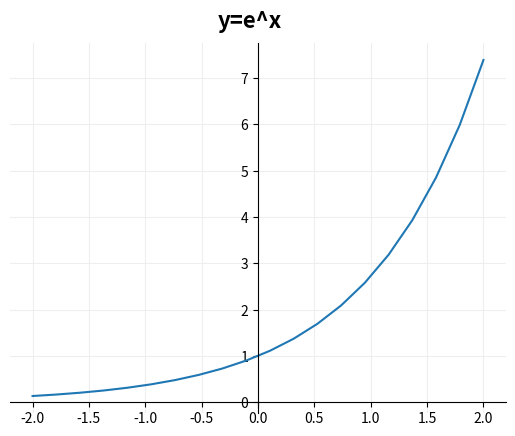
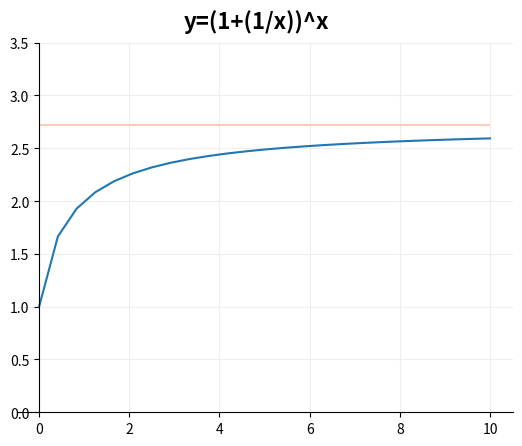

The script that saved these images, in order:
# -*- coding: utf-8 -*-
"""
Created on Mon Jan 24 23:10:44 2022

[redacted]
"""

from math import exp, e
import matplotlib.pyplot as plt
import numpy as np

plt.close('all')

def axis_spine_placement(ax, x=0, y=0):
    ax.spines['left'].set_position(('data', x))
    ax.spines['bottom'].set_position(('data', y))
    ax.spines['right'].set_color('none')
    ax.spines['top'].set_color('none')
    ax.grid(c='#eeeeee')
    
#---------------------------------- y = e^x -----------------------------------

x = list(np.linspace(-2, 2, 20))
y = [exp(i) for i in x]

fig, ax = plt.subplots()
ax.plot(x, y)
fig.suptitle('y=e^x', y=0.95, fontsize=16, fontweight='bold')
axis_spine_placement(ax)


#------------------------------ y = (1 + [1/x])^x -----------------------------

x = list(np.linspace(0, 10, 25))
y = [(1+(1/i))**i for i in x]

fig, ax = plt.subplots()
ax.plot(x, y)
fig.suptitle('y=(1+(1/x))^x', y=0.95, fontsize=16, fontweight='bold')
axis_spine_placement(ax)
ax.set_ylim(0,3.5)

ax.hlines(y=e, xmin=0, xmax=10, color='#FCCCBB')



